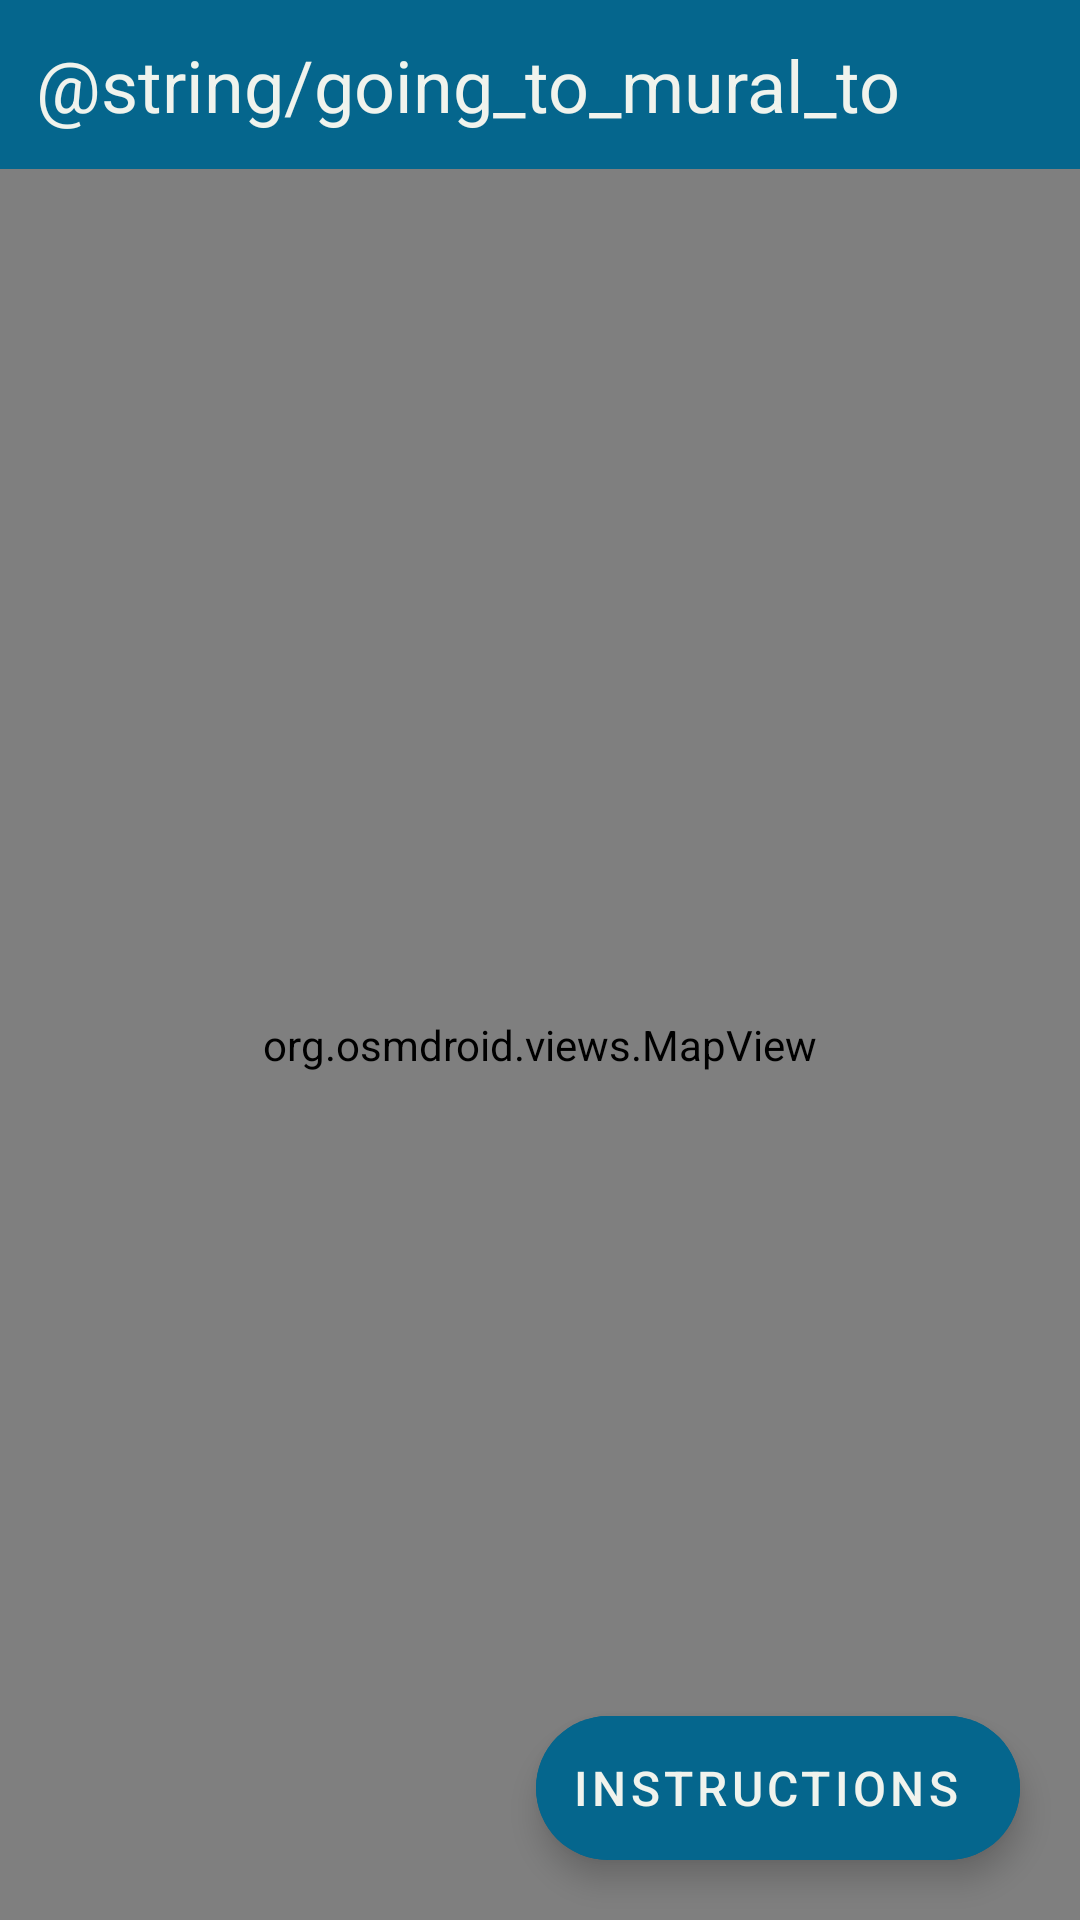

This screen was rendered from an Android layout file. Write that file and the resources it references.
<!-- AndroidManifest.xml: application theme Theme.Csd_blindwalls_location_aware -->
<!-- res/layout/navigation_layout.xml -->
<?xml version="1.0" encoding="utf-8"?>
<androidx.constraintlayout.widget.ConstraintLayout xmlns:android="http://schemas.android.com/apk/res/android"
    android:layout_width="match_parent"
    android:layout_height="match_parent"
    xmlns:app="http://schemas.android.com/apk/res-auto">

    <androidx.constraintlayout.widget.ConstraintLayout
        android:id="@+id/headBar"

        android:layout_width="match_parent"
        android:layout_height="wrap_content"

        app:layout_constraintTop_toTopOf="parent"

        android:background="@color/colorPrimary"
        >

        <TextView
            android:id="@+id/textView_navigationHeader"

            android:layout_width="wrap_content"
            android:layout_height="wrap_content"
            android:padding="@dimen/diff_s3"

            app:layout_constraintStart_toStartOf="parent"
            app:layout_constraintTop_toTopOf="parent"

            android:text="@string/going_to_mural_to"
            android:textSize="@dimen/font_header2"
            android:textColor="@color/colorWhite"
            />

    </androidx.constraintlayout.widget.ConstraintLayout>

    <org.osmdroid.views.MapView
        android:id="@+id/nav_mapView"

        android:layout_width="0dp"
        android:layout_height="0dp"

        app:layout_constraintTop_toBottomOf="@id/headBar"
        app:layout_constraintBottom_toBottomOf="parent"
        app:layout_constraintStart_toStartOf="parent"
        app:layout_constraintEnd_toEndOf="parent"

        android:background="@color/colorOffWhite"
        />

    <com.google.android.material.floatingactionbutton.ExtendedFloatingActionButton
        android:id="@+id/button_bottomSheetExtend"

        android:layout_width="wrap_content"
        android:layout_height="wrap_content"
        android:layout_margin="@dimen/diff_s4"

        app:layout_constraintBottom_toBottomOf="parent"
        app:layout_constraintEnd_toEndOf="parent"

        app:icon="@drawable/ic_route"
        app:iconSize="@dimen/diff_s4"
        app:iconTint="@color/colorWhite"

        android:text="Instructions"
        android:textColor="@color/colorWhite"
        android:textSize="@dimen/font_size2"

        android:backgroundTint="@color/colorPrimary"
        />

</androidx.constraintlayout.widget.ConstraintLayout>
<!-- resources referenced by this layout -->
<resources>
  <color name="colorOffWhite">#dee1e8</color>
  <color name="colorPrimary">#05668D</color>
  <color name="colorWhite">#F0F3ED</color>
  <dimen name="diff_s3">12dp</dimen>
  <dimen name="diff_s4">20dp</dimen>
  <dimen name="font_header2">24sp</dimen>
  <dimen name="font_size2">16sp</dimen>
  <string name="going_to_mural_to">"Going to mural to "</string>
  <style name="Theme.Csd_blindwalls_location_aware" parent="Theme.MaterialComponents.DayNight.DarkActionBar">
          
          <item name="colorPrimary">@color/purple_500</item>
          <item name="colorPrimaryVariant">@color/purple_700</item>
          <item name="colorOnPrimary">@color/white</item>
          
          <item name="colorSecondary">@color/teal_200</item>
          <item name="colorSecondaryVariant">@color/teal_700</item>
          <item name="colorOnSecondary">@color/black</item>
          
          <item name="android:statusBarColor" tools:targetApi="l">?attr/colorPrimaryVariant</item>
          
      </style>
  <!-- not gathered from this repository: default colours our renderer supplied (Android Studio template values) -->
  <color name="purple_500">#FF6200EE</color>
  <color name="purple_700">#FF3700B3</color>
  <color name="teal_200">#FF03DAC5</color>
  <color name="teal_700">#FF018786</color>
  <color name="black">#FF000000</color>
  <color name="white">#FFFFFFFF</color>
</resources>
